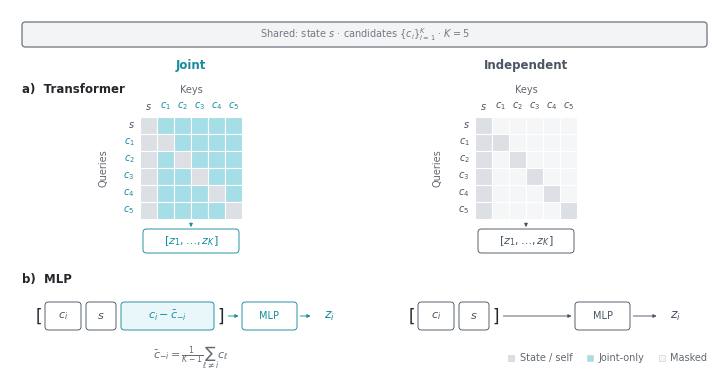

Generate this figure with matplotlib: (Note: this script raises an exception after producing the figure.)
"""Standalone paper figure: joint versus independent candidate scoring.

Matches CandidateSetHead in openwebrl/selection_head.py. The transformer mask
uses all K=5 candidates plus the state; the MLP comparison shows its exact
cross-candidate feature. No training, API calls or result payloads are needed.
Writes adjacent 300-dpi PNG, editable SVG and PDF with embedded TrueType fonts.
"""
import os
from pathlib import Path

os.environ.setdefault("MPLCONFIGDIR", "/tmp/openwebrl-head-architecture-matplotlib")
import matplotlib
matplotlib.use("Agg")
import matplotlib.pyplot as plt
from matplotlib.font_manager import FontProperties
from matplotlib.patches import FancyArrowPatch, FancyBboxPatch, Rectangle

INK, MUTED, LINE = "#24272B", "#626972", "#C9CDD3"
JOINT, INDEPENDENT = "#168C9E", "#4B5563"
SHARED, SHARED_BG = "#737A83", "#F3F4F5"
BASE_FILL, JOINT_FILL, MASKED_FILL = "#DCE0E5", "#A5DEE6", "#F5F6F7"
K = 5
plt.rcParams.update({
    "font.family": "DejaVu Sans", "font.size": 7,
    "text.color": INK, "mathtext.fontset": "dejavusans",
    "svg.fonttype": "none", "pdf.fonttype": 42,
    "savefig.facecolor": "white",
})
W, H = 7.0, 3.65
fig = plt.figure(figsize=(W, H))
ax = fig.add_axes([0, 0, 1, 1])
ax.set(xlim=(0, W), ylim=(0, H))
ax.axis("off")


def text(x, y, label, size=7, color=INK, weight="normal", ha="left", **kw):
    return ax.text(x, y, label, fontsize=size, color=color, weight=weight,
                   ha=ha, va="center", **kw)


def box(x, y, w, h, edge=LINE, fill="white", lw=0.65):
    patch = FancyBboxPatch((x, y), w, h,
        boxstyle="round,pad=0,rounding_size=0.035",
        facecolor=fill, edgecolor=edge, linewidth=lw, zorder=2)
    ax.add_patch(patch)
    return patch


def arrow(x0, y0, x1, y1, color=MUTED):
    ax.add_patch(FancyArrowPatch((x0, y0), (x1, y1), arrowstyle="-|>",
        mutation_scale=5, shrinkA=1, shrinkB=1, linewidth=0.65, color=color))


def attention_mask(joint):
    """True means permitted: rows query columns, including the state row."""
    return [[joint or row == col or (row > 0 and col == 0)
             for col in range(K + 1)] for row in range(K + 1)]


# Feature extraction/projection is shared; only the scoring interaction changes.
box(0.12, 3.28, 6.85, 0.25, edge=SHARED, fill=SHARED_BG, lw=0.95)
text(3.545, 3.405, r"Shared: state $s$ · candidates $\{c_i\}_{i=1}^{K}$ · $K=5$",
     color=SHARED, ha="center")
text(1.81, 3.09, "Joint", size=8.5, color=JOINT, weight="bold", ha="center")
text(5.16, 3.09, "Independent", size=8.5, color=INDEPENDENT, weight="bold", ha="center")

text(0.12, 2.85, "a)  Transformer", size=8.5, weight="bold")
CELL, MATRIX_TOP = 0.17, 2.58
masks = {"joint": attention_mask(True), "independent": attention_mask(False)}
for x0, name, color in ((1.30, "joint", JOINT), (4.65, "independent", INDEPENDENT)):
    center = x0 + (K + 1) * CELL / 2
    text(center, 2.85, "Keys", color=MUTED, ha="center")
    text(x0 - 0.37, MATRIX_TOP - 3 * CELL, "Queries", color=MUTED,
         ha="center", rotation=90)
    names = [r"$s$"] + [rf"$c_{{{i}}}$" for i in range(1, K + 1)]
    for row, label in enumerate(names):
        label_color = INDEPENDENT if row == 0 else color
        text(x0 - 0.055, MATRIX_TOP - (row + 0.5) * CELL,
             label, color=label_color, ha="right")
        text(x0 + (row + 0.5) * CELL, MATRIX_TOP + 0.105,
             label, color=label_color, ha="center")
        for col in range(K + 1):
            common = row == col or (row > 0 and col == 0)
            fill = BASE_FILL if common else JOINT_FILL if masks[name][row][col] else MASKED_FILL
            ax.add_patch(Rectangle((x0 + col * CELL, MATRIX_TOP - (row + 1) * CELL),
                                   CELL, CELL, facecolor=fill, edgecolor="white", linewidth=0.8))
    arrow(center, 1.535, center, 1.465, color=color)
    box(center - 0.48, 1.22, 0.96, 0.24, edge=color)
    text(center, 1.34, r"$[z_1,\ldots,z_K]$", size=8, color=color, ha="center")

text(0.12, 0.96, "b)  MLP", size=8.5, weight="bold")
# Concatenated inputs: the teal difference term is the joint MLP's only view
# of other candidates. Both MLPs share their weights across candidates.
text(0.28, 0.59, r"$[$", size=12, ha="center")
for x, width, label, color in (
        (0.35, 0.36, r"$c_i$", INDEPENDENT),
        (0.76, 0.30, r"$s$", INDEPENDENT),
        (1.11, 0.93, r"$c_i-\bar c_{-i}$", JOINT)):
    box(x, 0.45, width, 0.28, edge=color,
        fill="#EAF7FA" if color == JOINT else "white")
    text(x + width / 2, 0.59, label, size=8, color=color, ha="center")
text(2.11, 0.59, r"$]$", size=12, ha="center")
arrow(2.17, 0.59, 2.30, 0.59, color=JOINT)
box(2.32, 0.45, 0.55, 0.28, edge=JOINT)
text(2.595, 0.59, "MLP", color=JOINT, ha="center")
arrow(2.89, 0.59, 3.02, 0.59, color=JOINT)
text(3.19, 0.59, r"$z_i$", size=9, color=JOINT, ha="center")

text(4.01, 0.59, r"$[$", size=12, ha="center")
for x, width, label in ((4.08, 0.36, r"$c_i$"), (4.49, 0.30, r"$s$")):
    box(x, 0.45, width, 0.28, edge=INDEPENDENT)
    text(x + width / 2, 0.59, label, size=8, color=INDEPENDENT, ha="center")
text(4.86, 0.59, r"$]$", size=12, ha="center")
arrow(4.92, 0.59, 5.63, 0.59, color=INDEPENDENT)
box(5.65, 0.45, 0.55, 0.28, edge=INDEPENDENT)
text(5.925, 0.59, "MLP", color=INDEPENDENT, ha="center")
arrow(6.22, 0.59, 6.48, 0.59, color=INDEPENDENT)
text(6.65, 0.59, r"$z_i$", size=9, color=INDEPENDENT, ha="center")
text(1.81, 0.17, r"$\bar c_{-i}=\frac{1}{K-1}\sum_{\ell\ne i}c_\ell$",
     size=8, color=MUTED, ha="center")

# Right-aligned legend; matrix cells encode connectivity, not scalar values.
legend_right = 6.97
renderer = fig.canvas.get_renderer()
for label, fill in reversed((("State / self", BASE_FILL), ("Joint-only", JOINT_FILL),
                              ("Masked", MASKED_FILL))):
    width = renderer.get_text_width_height_descent(
        label, FontProperties(size=7), ismath=False)[0] / fig.dpi
    marker_x = legend_right - width - 0.08
    ax.add_patch(Rectangle((marker_x - 0.03, 0.14), 0.06, 0.06,
                           facecolor=fill, edgecolor=LINE, linewidth=0.4))
    text(legend_right, 0.17, label, color=MUTED, ha="right")
    legend_right = marker_x - 0.18

for ext in ("png", "svg", "pdf"):
    path = Path(__file__).with_suffix(f".{ext}")
    fig.savefig(path, dpi=300, bbox_inches="tight", pad_inches=0.025)
    if ext == "svg":
        path.write_text("\n".join(line.rstrip() for line in path.read_text().splitlines()) + "\n")
plt.close(fig)
